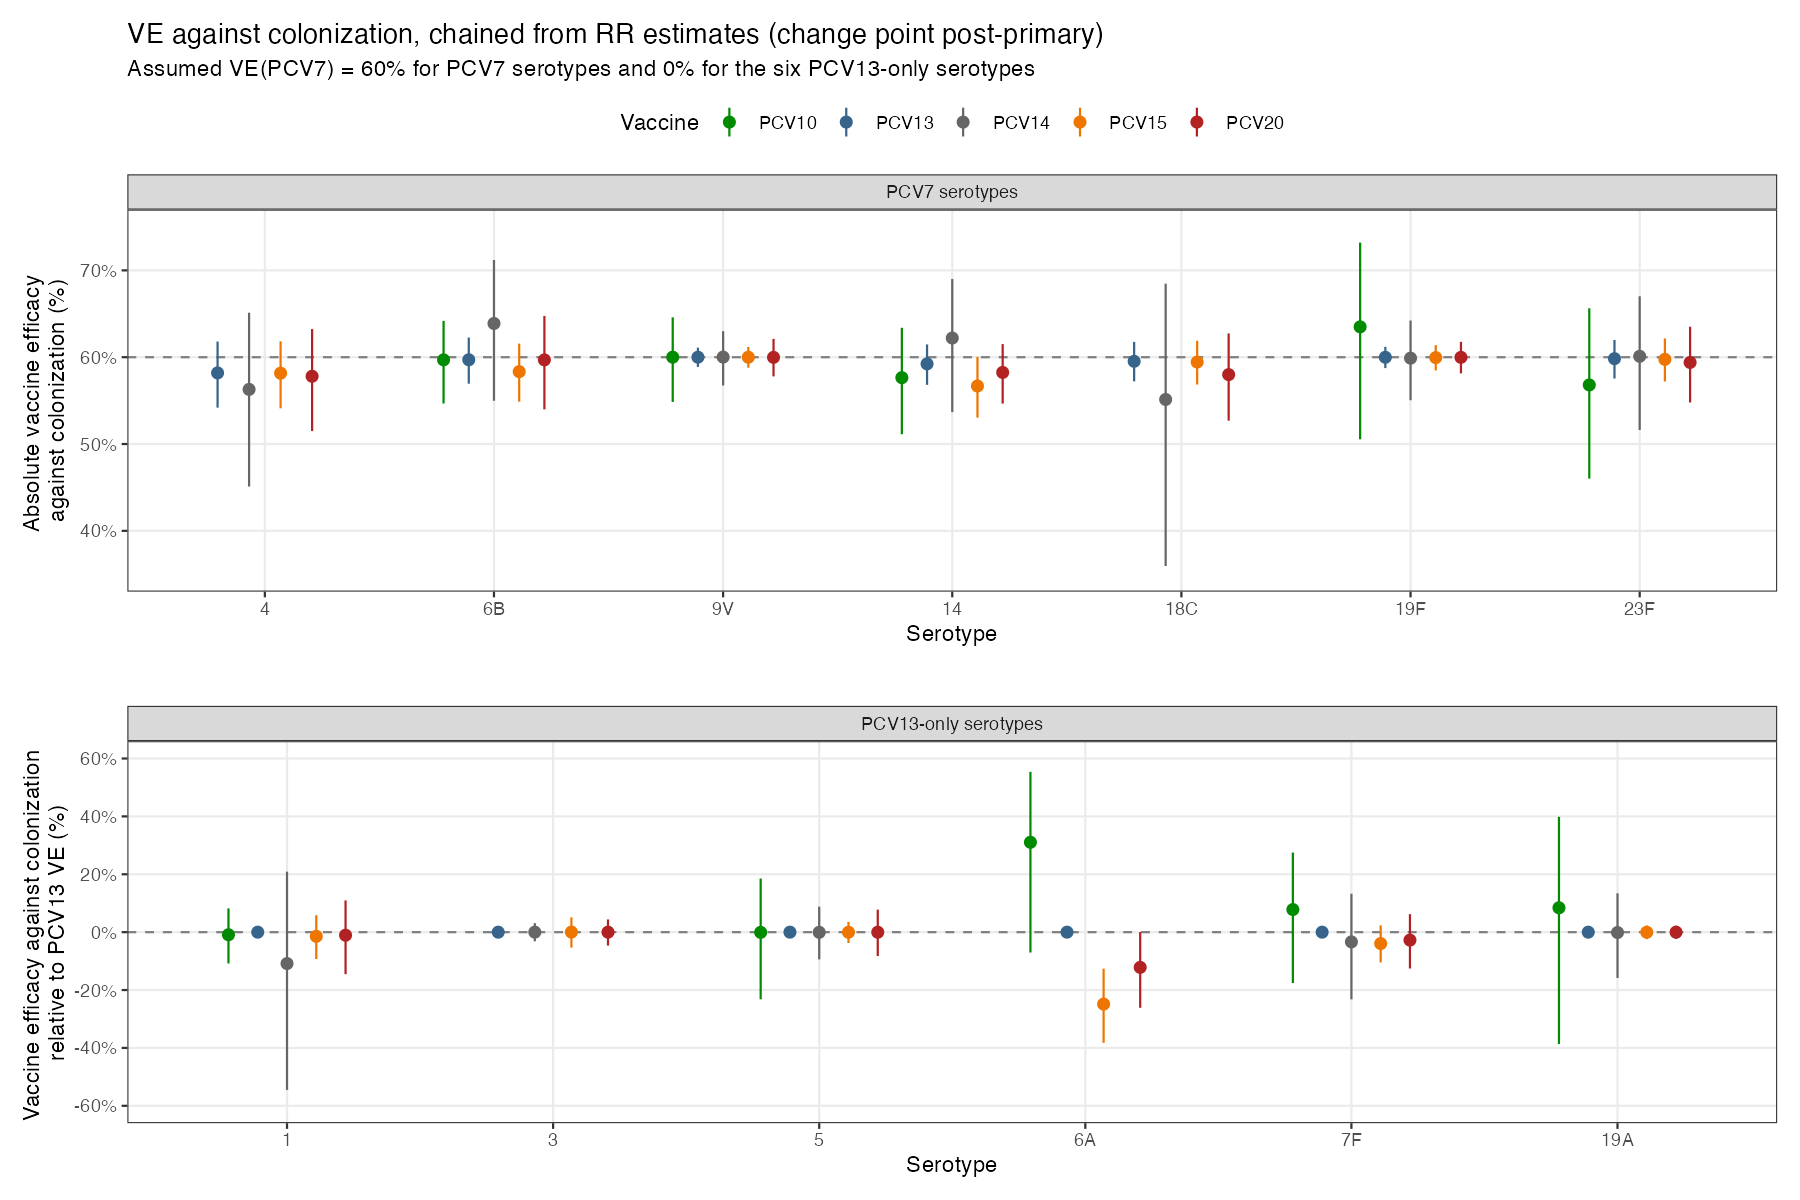

The table this chart was drawn from, first rows:
serotype, vaccine, median, lci, uci, in_pcv7
4, PCV13, 0.5819, 0.5419, 0.618, TRUE
4, PCV14, 0.5629, 0.451, 0.6513, TRUE
4, PCV15, 0.5816, 0.5411, 0.6182, TRUE
4, PCV20, 0.578, 0.5149, 0.6324, TRUE
6B, PCV10, 0.597, 0.5467, 0.6419, TRUE
6B, PCV13, 0.597, 0.5695, 0.6227, TRUE
6B, PCV14, 0.6389, 0.5498, 0.7119, TRUE
6B, PCV15, 0.5834, 0.5487, 0.6157, TRUE
6B, PCV20, 0.5969, 0.5399, 0.6476, TRUE
9V, PCV10, 0.6001, 0.5485, 0.6459, TRUE
9V, PCV13, 0.6, 0.5888, 0.611, TRUE
9V, PCV14, 0.6001, 0.5674, 0.63, TRUE
9V, PCV15, 0.6, 0.5879, 0.6118, TRUE
9V, PCV20, 0.5998, 0.5779, 0.6211, TRUE
14, PCV10, 0.5764, 0.5113, 0.6339, TRUE
14, PCV13, 0.5923, 0.5682, 0.6147, TRUE
14, PCV14, 0.6221, 0.5367, 0.6901, TRUE
14, PCV15, 0.5668, 0.5304, 0.6005, TRUE
14, PCV20, 0.5825, 0.5466, 0.6151, TRUE
18C, PCV13, 0.5953, 0.5722, 0.6176, TRUE
18C, PCV14, 0.5513, 0.3595, 0.6847, TRUE
18C, PCV15, 0.5944, 0.5685, 0.6189, TRUE
18C, PCV20, 0.58, 0.5269, 0.6274, TRUE
19F, PCV10, 0.635, 0.5055, 0.732, TRUE
19F, PCV13, 0.5999, 0.5875, 0.6119, TRUE
19F, PCV14, 0.5989, 0.5505, 0.6423, TRUE
19F, PCV15, 0.5996, 0.5848, 0.6139, TRUE
19F, PCV20, 0.5998, 0.5814, 0.6177, TRUE
23F, PCV10, 0.5681, 0.4602, 0.6563, TRUE
23F, PCV13, 0.5983, 0.5754, 0.6199, TRUE
23F, PCV14, 0.6011, 0.5161, 0.6702, TRUE
23F, PCV15, 0.5975, 0.572, 0.6216, TRUE
23F, PCV20, 0.594, 0.5478, 0.6351, TRUE
1, PCV10, -0.008937, -0.1082, 0.08221, FALSE
1, PCV13, 0, 0, 0, FALSE
1, PCV14, -0.1085, -0.5451, 0.209, FALSE
1, PCV15, -0.0144, -0.09274, 0.05858, FALSE
1, PCV20, -0.01055, -0.1451, 0.1097, FALSE
3, PCV13, 0, 0, 0, FALSE
3, PCV14, 1.6397974973769713e-5, -0.03162, 0.03112, FALSE
3, PCV15, 2.649625233211994e-4, -0.05351, 0.0509, FALSE
3, PCV20, -3.4628993944130215e-5, -0.04642, 0.04402, FALSE
5, PCV10, -6.621479477767478e-4, -0.2319, 0.1853, FALSE
5, PCV13, 0, 0, 0, FALSE
5, PCV14, -5.515867581284972e-4, -0.09399, 0.08797, FALSE
5, PCV15, -3.539133690949603e-4, -0.03742, 0.03566, FALSE
5, PCV20, -1.996200419017713e-4, -0.08269, 0.07791, FALSE
6A, PCV10, 0.3106, -0.07042, 0.5539, FALSE
6A, PCV13, 0, 0, 0, FALSE
6A, PCV15, -0.2486, -0.3824, -0.1262, FALSE
6A, PCV20, -0.1216, -0.2613, 3.7140317108091286e-4, FALSE
7F, PCV10, 0.07811, -0.1758, 0.275, FALSE
7F, PCV13, 0, 0, 0, FALSE
7F, PCV14, -0.03359, -0.2321, 0.1328, FALSE
7F, PCV15, -0.03942, -0.1049, 0.02338, FALSE
7F, PCV20, -0.02749, -0.1255, 0.06227, FALSE
19A, PCV10, 0.08421, -0.3866, 0.3986, FALSE
19A, PCV13, 0, 0, 0, FALSE
19A, PCV14, -0.001286, -0.1582, 0.1343, FALSE
19A, PCV15, -2.914778975005028e-4, -0.02434, 0.02296, FALSE
... 1 more rows
